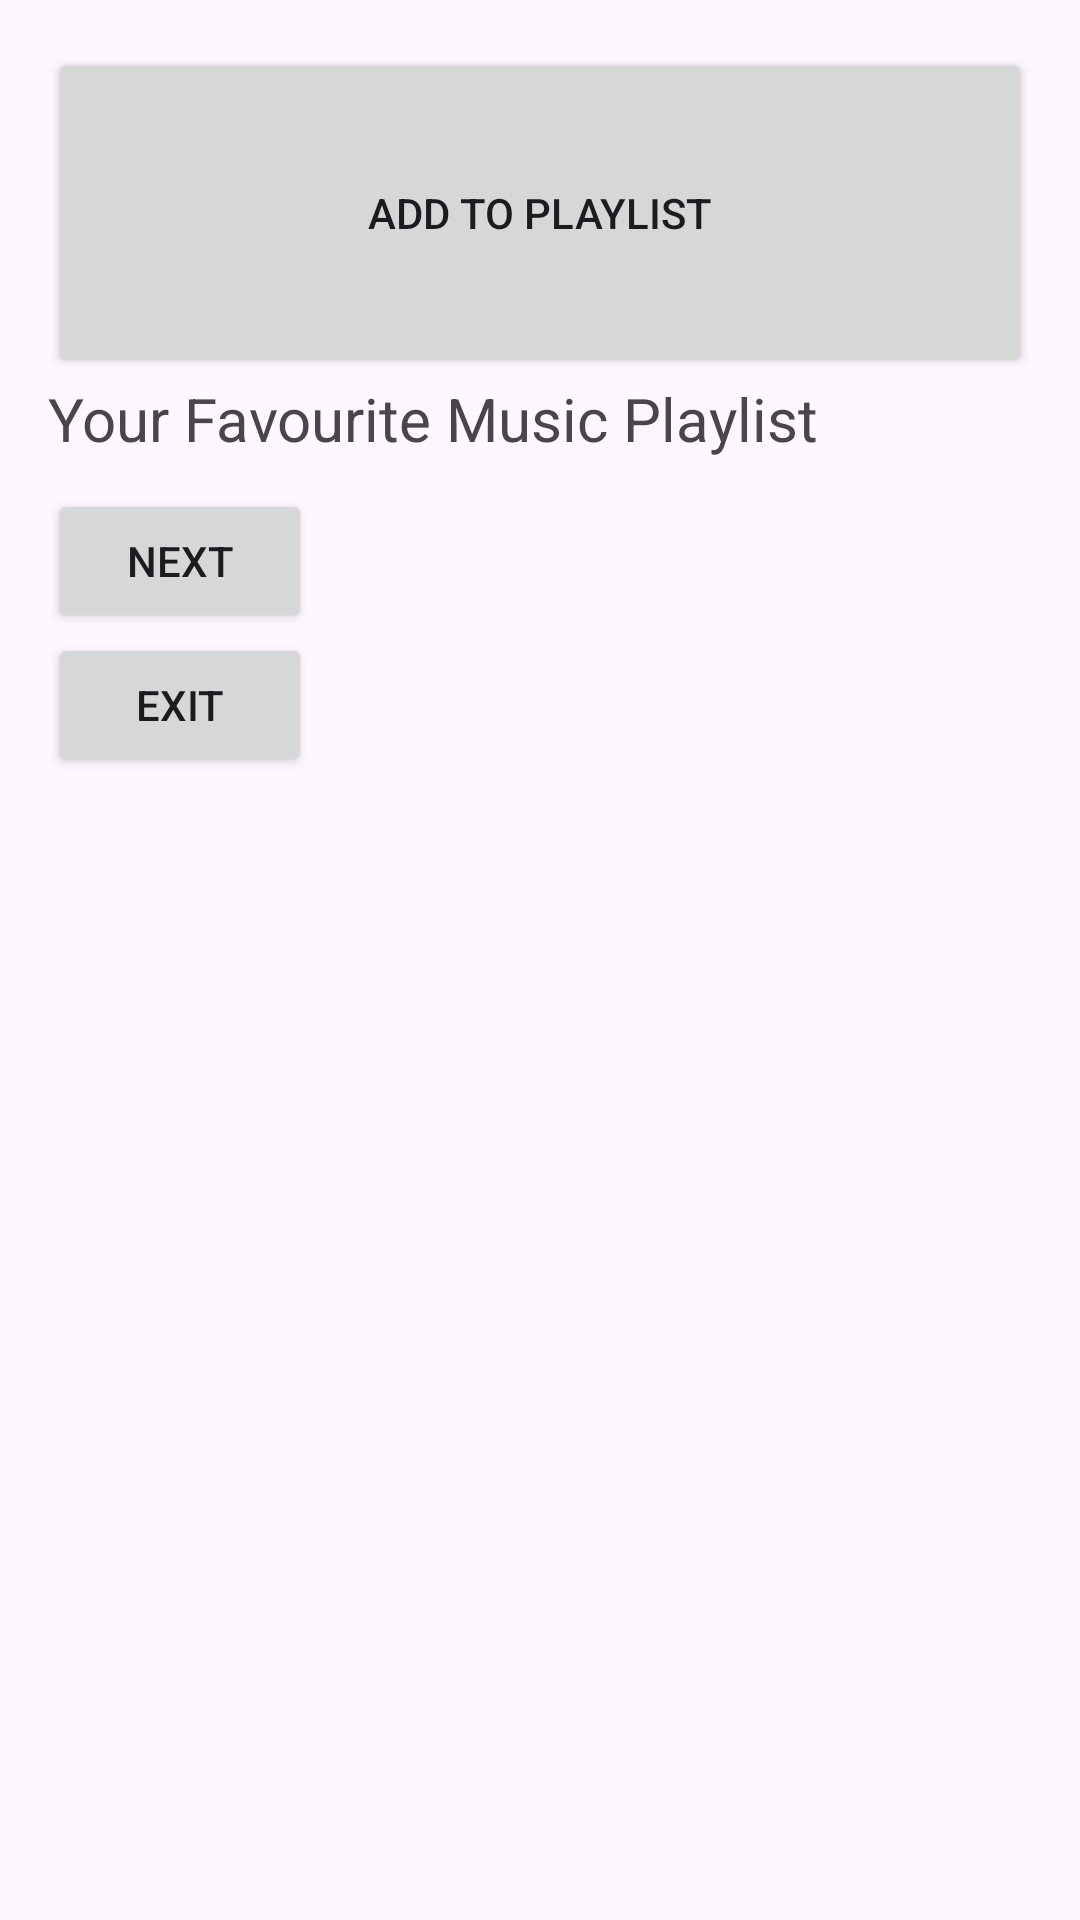

Reconstruct the res/layout file that produces this screen, plus the resources it refers to.
<!-- AndroidManifest.xml: application theme Theme.ST10480288PracticumExam -->
<!-- res/layout/activity_main.xml -->
<?xml version="1.0" encoding="utf-8"?>
<LinearLayout xmlns:android="http://schemas.android.com/apk/res/android"
    xmlns:app="http://schemas.android.com/apk/res-auto"
    xmlns:tools="http://schemas.android.com/tools"
    android:id="@+id/main"
    android:layout_width="match_parent"
    android:layout_height="match_parent"
    android:orientation="vertical"
    android:padding="16dp"
    >


    <Button
        android:id="@+id/startBtn"
        android:layout_width="match_parent"
        android:layout_height="110dp"
        android:text="Add to Playlist" />

    <TextView
        android:id="@+id/txtView"
        android:layout_width="match_parent"
        android:layout_height="wrap_content"
        android:text="Your Favourite Music Playlist"
        android:textSize="20sp"
        android:layout_marginBottom="10dp"
       />

    <Button
        android:id="@+id/startBtn2"
        android:layout_width="wrap_content"
        android:layout_height="wrap_content"
        android:text="Next"
        />

    <Button
        android:id="@+id/startBtn3"
        android:layout_width="wrap_content"
        android:layout_height="wrap_content"
        android:text="Exit"
        />

</LinearLayout>
<!-- resources referenced by this layout -->
<resources>
  <style name="Theme.ST10480288PracticumExam" parent="Base.Theme.ST10480288PracticumExam" />
  <style name="Base.Theme.ST10480288PracticumExam" parent="Theme.Material3.DayNight.NoActionBar">
          
          
      </style>
</resources>
